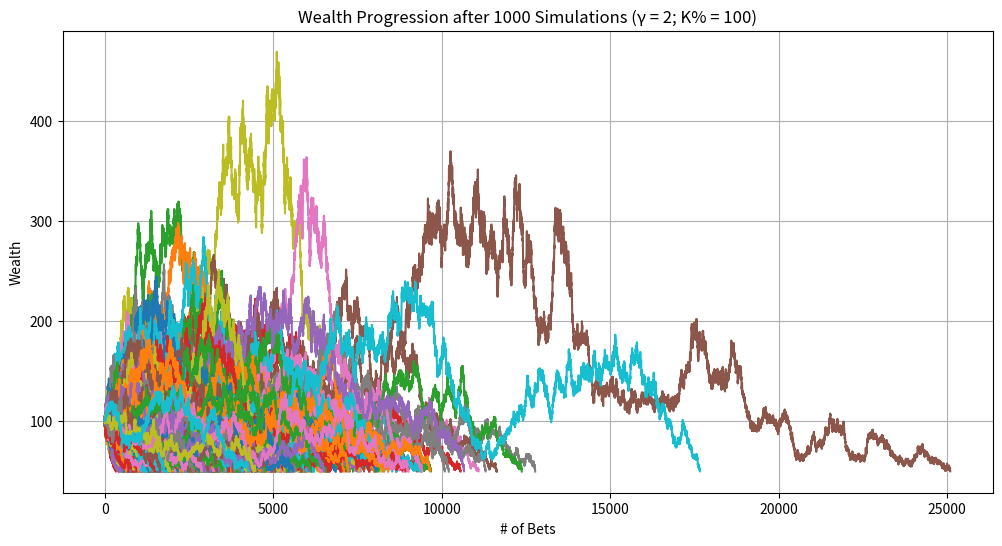
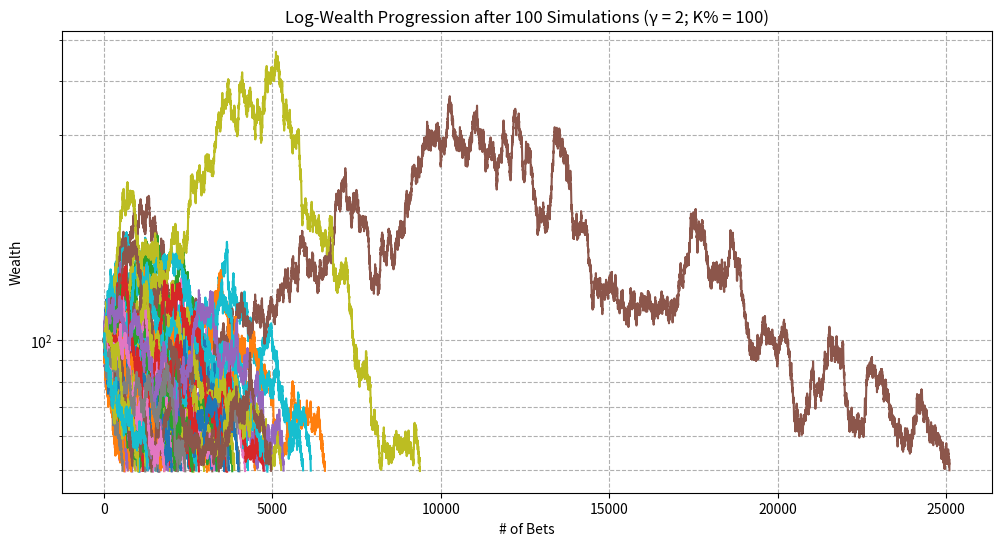
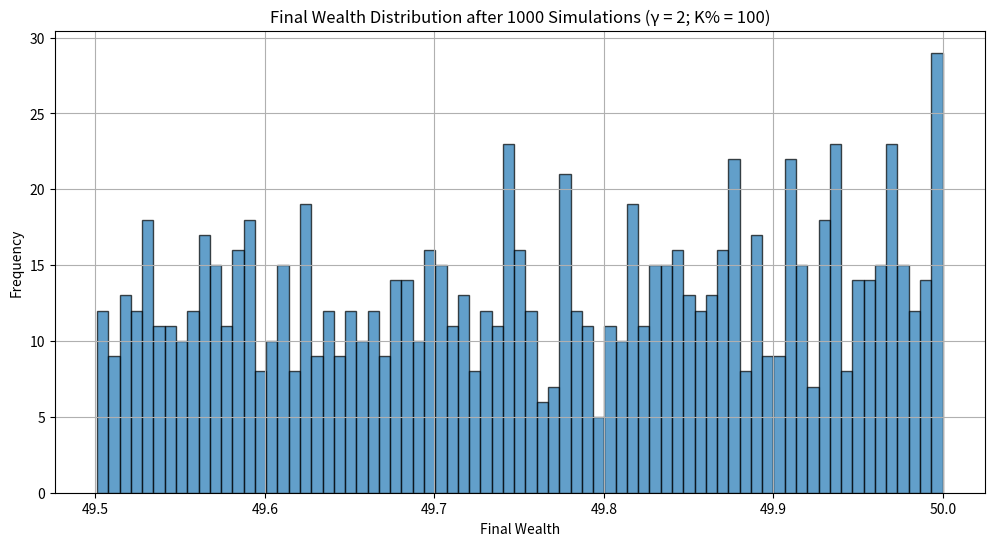

The matplotlib source for these figures, in order:
import random
import matplotlib.pyplot as plt
import math
import pandas as pd
import numpy as np

def run_single_simulation(starting_wealth, p_up_actual, p_down_actual, upper_bet_limit, lower_threshold, f_scaled, b):

    current_wealth = starting_wealth
    bet_count = 0
    wealth_history = [current_wealth]
    peak_wealth = starting_wealth
    min_wealth = starting_wealth
    went_bankrupt = False

    while bet_count < upper_bet_limit and current_wealth > lower_threshold:
        bet_count += 1

        # calculate wager_amount as a fraction of current wealth
        wager_amount = current_wealth * f_scaled
       # print(wager_amount)

        # calculate up_amount and down_amount based on wager_amount and odds
        up_amount = wager_amount * b    # amount gained if the bet is won
        down_amount = wager_amount      # amount lost if the bet is lost

        outcome = random.random()

        if outcome < p_up_actual:
            current_wealth += up_amount
            result = "Win"
        elif outcome < p_up_actual + p_down_actual:
            current_wealth -= down_amount
            result = "Lose"
        else:
            result = "No Change"

        wealth_history.append(current_wealth)

        if current_wealth > peak_wealth:
            peak_wealth = current_wealth
        if current_wealth < min_wealth:
            min_wealth = current_wealth

        # uncomment the following line to print each bet's outcome
        # print(f"Bet {bet_count}: {result} | Current Wealth: {current_wealth:.2f}")

        # check if wealth has hit the lower threshold
        if current_wealth <= lower_threshold:
            # uncomment the following lines to print ruin information
            # print("\n--- Stopping Simulation ---")
            # print(f"Wealth has reached the lower threshold of {lower_threshold}.")
            went_bankrupt = True
            break

    # Final results (uncomment to print individual simulation summaries)
    # print("\n=== Simulation Summary ===")
    # print(f"Total Bets Placed: {bet_count}")
    # print(f"Final Wealth: {current_wealth:.2f}")
    # print(f"Peak Wealth Achieved: {peak_wealth:.2f}")
    # print(f"Minimum Wealth Achieved: {min_wealth:.2f}\n")

    return wealth_history, peak_wealth, min_wealth, went_bankrupt, bet_count

def run_multiple_simulations(num_simulations, starting_wealth, p_up_actual, p_down_actual, upper_bet_limit, lower_threshold, f_scaled, b):

    ruin_count = 0
    final_wealths = []
    peak_wealths = []
    min_wealths = []
    all_wealth_histories = []
    smallest_min_wealth = float('inf')
    highest_peak_wealth = float('-inf')
    max_bets_before_ruin = 0
    simulations_with_max_bets_before_ruin = []

    # lists for individual sim stats
    mean_log_wealth_list = []    # mean of log-wealth
    std_log_wealth_list = []     # std of log-wealth
    slope_log_wealth_list = []   # slope of log-wealth
    time_to_ruin_list = []       # time to ruin (if applicable)

    for sim in range(1, num_simulations + 1):
        # uncomment the following line to track simulation progress
        # print(f"\n=== Simulation {sim} ===")
        wealth_history, peak_wealth, min_wealth, went_bankrupt, bet_count = run_single_simulation(
            starting_wealth, p_up_actual, p_down_actual, upper_bet_limit, lower_threshold, f_scaled, b
        )
        all_wealth_histories.append(wealth_history)
        final_wealths.append(wealth_history[-1])
        peak_wealths.append(peak_wealth)
        min_wealths.append(min_wealth)

        if min_wealth < smallest_min_wealth:
            smallest_min_wealth = min_wealth
        if peak_wealth > highest_peak_wealth:
            highest_peak_wealth = peak_wealth

        if went_bankrupt:
            ruin_count += 1

            # track the simulation(s) with the most bets before ruin
            if bet_count > max_bets_before_ruin:
                max_bets_before_ruin = bet_count
                simulations_with_max_bets_before_ruin = [sim]
            elif bet_count == max_bets_before_ruin:
                simulations_with_max_bets_before_ruin.append(sim)

        # log-transformed wealth history
        log_wealth = np.log(wealth_history)
        
        mean_log = np.mean(log_wealth)
        std_log = np.std(log_wealth)

        # find slope of line of best fit for log-wealth
        # polyfit to fit: log_wealth = slope * bet_number + intercept
        slope, intercept = np.polyfit(range(len(log_wealth)), log_wealth, 1)

        mean_log_wealth_list.append(mean_log)
        std_log_wealth_list.append(std_log)
        slope_log_wealth_list.append(slope)

        # record time to ruin if applicable, else NaN
        if went_bankrupt:
            time_to_ruin_list.append(bet_count)
        else:
            time_to_ruin_list.append(np.nan)

    # calculate ruin probability and other statistics
    ruin_probability = (ruin_count / num_simulations) * 100
    average_final_wealth = sum(final_wealths) / num_simulations
    average_peak_wealth = sum(peak_wealths) / num_simulations
    average_min_wealth = sum(min_wealths) / num_simulations
    highest_final_wealth = max(final_wealths)

    # dataframe w/ all individual sim stats
    data = {
        'Simulation': range(1, num_simulations + 1),
        'Mean_Log_Wealth': mean_log_wealth_list,
        'Std_Log_Wealth': std_log_wealth_list,
        'Slope_Log_Wealth': slope_log_wealth_list,
        'Time_to_Ruin': time_to_ruin_list,
        'Peak_Wealth': peak_wealths,
        'Min_Wealth': min_wealths,
        'Final_Wealth': final_wealths
    }

    simulation_df = pd.DataFrame(data)

    # final summary
    print("\n=== All Simulations Summary ===")
    print(f"Total Simulations Run: {num_simulations}")
    print(f"Ruin Occurred in {ruin_count} Simulations ({ruin_probability:.2f}%)")
    print(f"Average Final Wealth: {average_final_wealth:.2f}")
    print(f"Average Peak Wealth Achieved: {average_peak_wealth:.2f}")
    print(f"Highest Peak Wealth Achieved: {highest_peak_wealth}")
    print(f"Average Minimum Wealth Achieved: {average_min_wealth:.2f}")
    print(f"Smallest Minimum Wealth Achieved: {smallest_min_wealth}")
    print(f"Highest Final Wealth Achieved: {highest_final_wealth}")  # added line

    if ruin_count > 0:
        print(f"Simulation(s) that hit ruin and survived the most bets ({max_bets_before_ruin} bets): {simulations_with_max_bets_before_ruin}")
    else:
        print("No simulations ended in ruin.")

    print()

    return final_wealths, peak_wealths, min_wealths, all_wealth_histories, ruin_count, smallest_min_wealth, highest_peak_wealth, simulation_df  # modified return

def plot_sample_histories(all_wealth_histories, num_samples=10, g=1, scale=1):

    plt.figure(figsize=(12, 6))
    for i, history in enumerate(all_wealth_histories[:num_samples]):
        plt.plot(history, label=f"Simulation {i+1}")
    plt.xlabel("# of Bets")
    plt.ylabel("Wealth")
    plt.title(f"Wealth Progression after {num_samples} Simulations (γ = {g}; K% = {scale})")
   # plt.legend()
    plt.grid(True)
    plt.show()

def plot_sample_histories_log(all_wealth_histories, num_samples=10, g=1, scale=1):

    plt.figure(figsize=(12, 6))
    for i, history in enumerate(all_wealth_histories[:num_samples]):
        plt.plot(history, label=f"Simulation {i+1}")
    plt.xlabel("# of Bets")
    plt.ylabel("Wealth")
    plt.title(f"Log-Wealth Progression after {num_samples} Simulations (γ = {g}; K% = {scale})")
    plt.yscale('log')
    plt.grid(True, which="both", ls="--")
    plt.show()

def plot_final_wealth_histogram(final_wealths, num_simulations, g=1, scale=1):

    plt.figure(figsize=(12, 6))
    plt.hist(final_wealths, bins=75, edgecolor='black', alpha=0.7)
    plt.xlabel("Final Wealth")
    plt.ylabel("Frequency")
    plt.title(f"Final Wealth Distribution after {num_simulations} Simulations (γ = {g}; K% = {scale})")
    plt.grid(True)
    plt.show()

def compute_optimal_fraction(p_perceived, b, g):

    if g == 0:
        # risk-neutral case: maximize expected value
        f_star = (p_perceived * b - (1 - p_perceived)) / b
    else:
        try:
            ratio = (p_perceived * b) / (1 - p_perceived)
            numerator = ratio**(1/g) - 1
            denominator = b + ratio**(1/g)
            f_star = numerator / denominator
        except ZeroDivisionError:
            print("Error: Division by zero encountered in computing f*.")
            f_star = 0
    return f_star

def simulate_gamblers_ruin_advanced():

    print("=== Monte Carlo Betting Simulation with Perceived vs. Actual Probabilities ===\n")

    # SIMULATION PARAMETERS!
    starting_wealth = 100          # starting wealth

    # Actual Probability of Winning (used for determining outcomes)
    p_up_actual = 0.49       # actual probability of winning each bet
    p_down_actual = 1 - p_up_actual
    

    # Perceived Probability of Winning (used for sizing the bet)
    p_up_perceived = 0.51            # perceived probability of winning each bet
    p_down_perceived = 1 - p_up_perceived

    '''
    # Perceived Probability of Winning (Using Probability Weighting)
    alpha = 0.75
    p_up_perceived = math.exp(- (math.log(2))**(1 - alpha) * (-math.log(p_up_actual))**alpha)
    p_down_perceived = 1 - p_up_perceived
    '''


    upper_bet_limit = 100000           # max number of bets
    lower_threshold = 50           # bankruptcy threshold
    num_simulations = 1000           # number of simulations to run

    # BET PARAMETERS
    return_win_percent = 100         # (decimal odds - 1) * 100, e.g., 2000 for b = 20
    b = return_win_percent / 100      # net odds (b to 1)

    # STRATEGY PARAMETERS
    g = 2                           # relative risk aversion coefficient (1 for Kelly)
    scale = 1                       # scaling factor (1 for full Kelly, 0.5 for half-Kelly)

    # calculate optimal fraction based on perceived probability
    f_star = compute_optimal_fraction(p_up_perceived, b, g)
    f_scaled = f_star * scale

    # ensure the fraction is between 0 and 1
    if f_scaled < 0:
        print("Warning: computed scaled fraction is negative. setting f_scaled to 0.")
        f_scaled = 0
    elif f_scaled > 1:
        print("Warning: computed scaled fraction exceeds 1. setting f_scaled to 1.")
        f_scaled = 1
        
    '''
    actual_ev = (p_up_actual * (100 * (b+1)))
    actual_edge = actual_ev/100
    
    perceived_ev = (p_up_perceived * (100 * (b+1)))
    perceived_edge = perceived_ev/100
    '''

    actual_ev = (p_up_actual * b) - (p_down_actual * 1)
    actual_edge = actual_ev * 100 
    
    perceived_ev = (p_up_perceived * b) - (p_down_perceived * 1)
    perceived_edge = perceived_ev * 100
    
    print(f"Actual EV (per $100 stake): {actual_ev:.3f}")
    print(f"Actual Edge: {actual_edge:.3f}%")
    print(f"Perceived EV (per $100 stake): {perceived_ev:.3f}")
    print(f"Perceived Edge: {perceived_edge:.3f}%\n")
    
    print(f"Parameters for Simulation:")
    print(f"Starting Wealth: ${starting_wealth}")
    print(f"Perceived Probability of Winning (p_up_perceived): {p_up_perceived:.4f}")
    print(f"Actual Probability of Winning (p_up_actual): {p_up_actual}")
    print(f"Net Odds (b): {b} to 1")
    print(f"Relative Risk Aversion (g): {g}")
    print(f"Scaling Factor (scale): {scale}")
    print(f"Optimal Fraction (f*): {f_star:.4f}")
    print(f"Scaled Fraction (f_scaled): {f_scaled:.4f}\n")
    
    print(f"Upper bet limit: {upper_bet_limit}")
    print(f"Ruin threshold: {lower_threshold}")

    # calculate EV and other statistics based on scaled fraction
    # since wager_amount is a fraction, EV per bet = f_scaled * (p_up_actual * b - p_down_actual)
    bet_EV = f_scaled * (p_up_actual * b - p_down_actual)
    bet_Var = f_scaled**2 * (p_up_actual * (b**2) + p_down_actual)
    bet_Std = math.sqrt(bet_Var)


#    print(f"Betting Statistics with Scaled Fraction:")
 #   print(f"Expected Value of Bet (EV): {bet_EV:.4f}")
  #  print(f"Expected Variance of Bet (Var): {bet_Var:.4f}")
   # print(f"Expected Standard Deviation of Bet (Std): {bet_Std:.4f}\n")

    # run multiple simulations and capture the new DataFrame
    final_wealths, peak_wealths, min_wealths, all_wealth_histories, ruin_count, smallest_min_wealth, highest_peak_wealth, simulation_df = run_multiple_simulations(
        num_simulations, starting_wealth, p_up_actual, p_down_actual, upper_bet_limit, lower_threshold, f_scaled, b
    )

    # plot sample wealth histories (original linear scale)
    plot_sample_histories(all_wealth_histories, num_samples=num_simulations, g=g, scale=(scale*100))

    # plot sample wealth histories with log scale
    plot_sample_histories_log(all_wealth_histories, num_samples=100, g=g, scale=(scale*100))

    # plot histogram of final wealths
    plot_final_wealth_histogram(final_wealths, num_simulations=num_simulations, g=g, scale=(scale*100))

    # optionally, you can save the DataFrame to a CSV file for further analysis
    simulation_df.to_csv('simulation_results.csv', index=False)

    print("=== Simulation DataFrame Head ===")
  # print(simulation_df.head())  # display the first few rows of the DataFrame

    # uncomment the following lines if you want additional insights printed
    # print("\n=== Additional Insights ===")
    # print(f"Expected Value of Bet: {bet_EV:.4f}")
    # print(f"Expected Variance of Bet: {bet_Var:.4f}")
    # print(f"Expected Standard Deviation of Bet: {bet_Std:.4f}")
    # print(final_wealths)

if __name__ == "__main__":
    simulate_gamblers_ruin_advanced()
